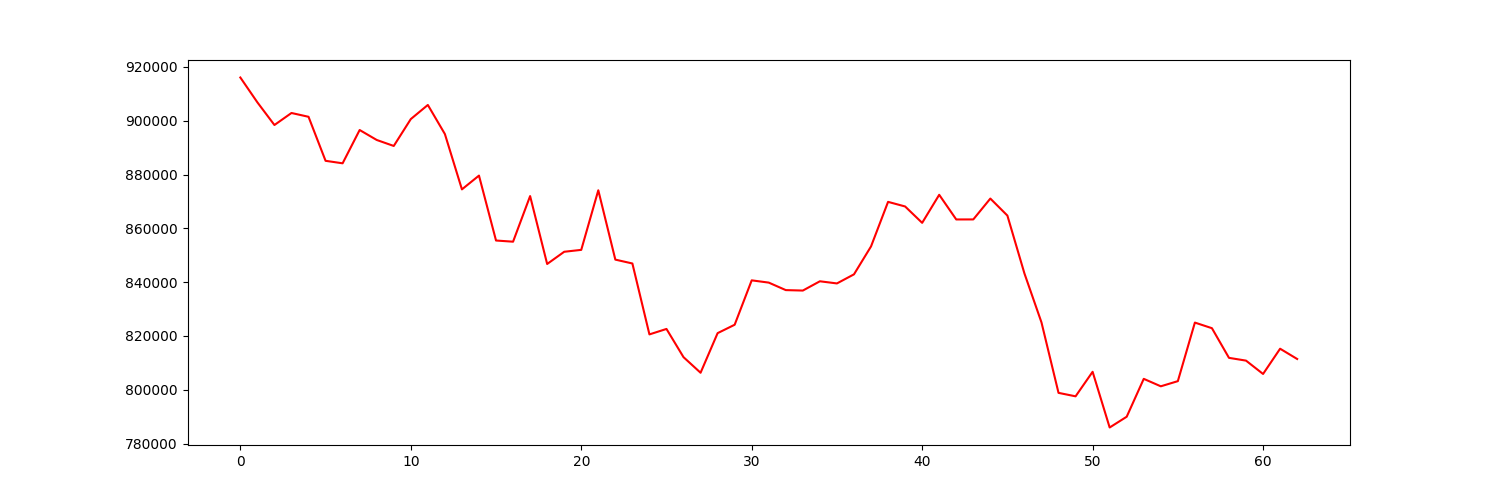

The data file committed next to this chart (first rows):
account_value, date, daily_return
916081, 2022-04-04, 
906840, 2022-04-05, -0.01009
898419, 2022-04-06, -0.009286
902886, 2022-04-07, 0.004972
901472, 2022-04-08, -0.001565
885105, 2022-04-11, -0.01816
884177, 2022-04-12, -0.001049
896558, 2022-04-13, 0.014
892858, 2022-04-14, -0.004127
890627, 2022-04-18, -0.002498
900620, 2022-04-19, 0.01122
905872, 2022-04-20, 0.005831
895061, 2022-04-21, -0.01193
874486, 2022-04-22, -0.02299
879609, 2022-04-25, 0.005858
855471, 2022-04-26, -0.02744
855035, 2022-04-27, -0.0005095
871991, 2022-04-28, 0.01983
846747, 2022-04-29, -0.02895
851287, 2022-05-02, 0.005362
851994, 2022-05-03, 0.0008307
874145, 2022-05-04, 0.026
848369, 2022-05-05, -0.02949
846932, 2022-05-06, -0.001694
820565, 2022-05-09, -0.03113
822594, 2022-05-10, 0.002472
812100, 2022-05-11, -0.01276
806305, 2022-05-12, -0.007136
821031, 2022-05-13, 0.01826
824154, 2022-05-16, 0.003804
840662, 2022-05-17, 0.02003
839821, 2022-05-18, -0.001
837033, 2022-05-19, -0.00332
836866, 2022-05-20, -0.0001991
840313, 2022-05-23, 0.004119
839516, 2022-05-24, -0.0009494
842895, 2022-05-25, 0.004026
853273, 2022-05-26, 0.01231
869842, 2022-05-27, 0.01942
868130, 2022-05-31, -0.001969
862038, 2022-06-01, -0.007017
872469, 2022-06-02, 0.0121
863301, 2022-06-03, -0.01051
863312, 2022-06-06, 1.2560103355596652e-05
871069, 2022-06-07, 0.008986
864748, 2022-06-08, -0.007257
843230, 2022-06-09, -0.02488
825025, 2022-06-10, -0.02159
798829, 2022-06-13, -0.03175
797542, 2022-06-14, -0.001611
806665, 2022-06-15, 0.01144
785950, 2022-06-16, -0.02568
789956, 2022-06-17, 0.005097
804038, 2022-06-21, 0.01783
801269, 2022-06-22, -0.003444
803183, 2022-06-23, 0.002389
824958, 2022-06-24, 0.02711
822872, 2022-06-27, -0.002528
811845, 2022-06-28, -0.0134
810815, 2022-06-29, -0.001268
... 3 more rows
